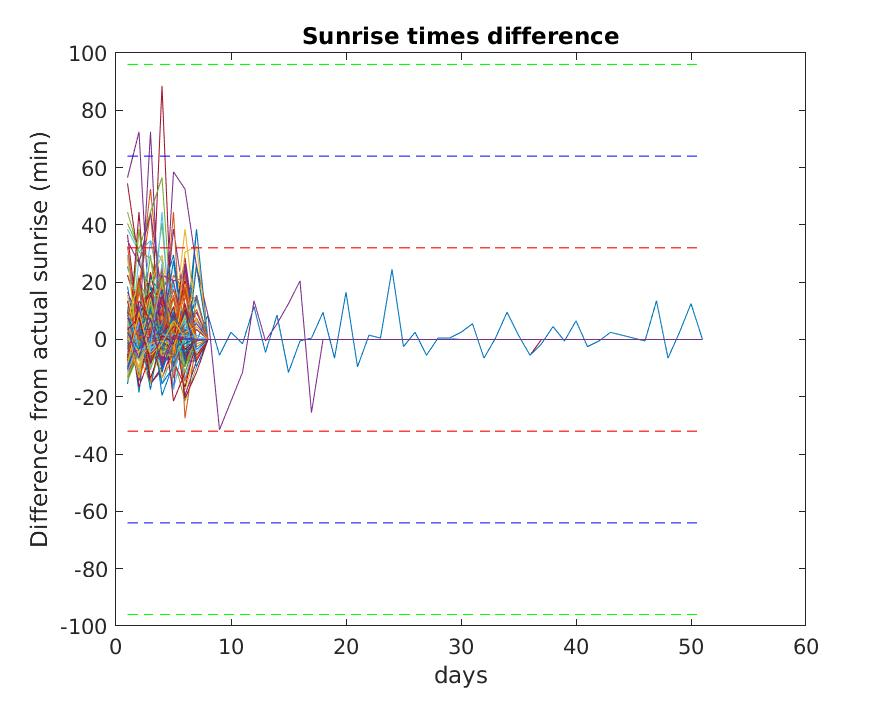

Values plotted in this chart, from the file beside it:
690, -1110, 930, -630, -90, 510, -450, 
510, -390, -450, 210, 30, 690, 
-210, -210, 30, 270, 150, 930, 
-630, 570, -30, 90, 390, -390, 
-330, 630, -390, -30, 30, 90, 
210, -630, 30, 90, 330, 990, 
390, 150, -90, -810, -150, 30, 210, 
1110, -330, -30, 210, 450, -570, 2310, 
210, 1050, 3150, 630, 390, -870, -90, 
-450, 30, 30, 30, 90, 90, 
-330, -270, 30, 510, -90, -90, 90, 
-870, -150, 450, -270, 150, 90, 
30, 1290, 270, -630, -30, -30, 
-210, -90, 810, -510, 390, -90, 
-570, 30, 330, -210, 30, 30, 270, 
-570, 990, -90, 270, 210, -510, 
-330, 150, -90, 1110, -390, -90, 
270, 90, -150, 450, -90, -270, -90, 
-510, 510, -330, 690, -570, 630, -210, 
-330, 450, -570, 630, 390, -810, 
-150, 30, -210, 90, 30, 210, 
-450, 210, -30, 570, -450, -90, 
-390, 30, -30, 90, 90, 630, 
30, -570, 510, 1110, 210, -690, 
-390, 570, -390, -30, 570, -450, 
-330, 570, -810, -90, 270, -210, 
150, -390, -390, 150, 30, 570, 
-690, 90, -90, 30, 30, 1050, -450, 
-810, -150, 90, 390, -270, 
-690, -30, 30, 210, -30, 30, 450, 
-630, 690, -150, 210, 630, -1050, -270, 
3390, 4350, 30, 210, -1050, 1470, 
-570, -150, 630, 390, -450, 150, 
-270, 150, 570, 90, -570, 30, 30, 
-90, 570, -510, 1050, 
-150, -210, -90, -30, 150, 30, 
-630, 390, -150, -30, 150, -30, 
-570, 150, 30, 210, 30, 150, 
990, 450, -930, -630, 90, 390, -90, 
-510, 570, -90, 1170, 
-630, 1710, 690, -930, -270, 90, 
810, -390, -450, -90, 390, 1710, 
-270, 210, -390, -150, 1230, 1290, 
270, -90, 210, 810, -570, 330, 
-30, 1350, -870, -150, 30, 270, 
-450, 450, 450, 30, -630, 1590, 
2670, 1830, 1710, 810, 210, 90, 30, 
2310, 1830, 2070, 810, 90, 
3270, 1590, 1050, 510, -30, 90, 210, 
-390, 150, 1110, -690, 90, -30, -30, 
-450, 210, -30, 1290, -510, 270, -90, 
-390, -30, 150, 30, 210, -30, 
-150, 390, -330, -90, 2310, 690, 
90, 1230, 690, 2430, -390, -1290, -570, 
150, 150, 2070, 1650, -1050, 
-390, 2670, -450, 90, 870, -330, -30, 
30, -150, 150, 30, 1650, -330, 30, 
330, -390, 390, -90, -90, 210, 
-570, 690, -510, 
-510, -30, 90, 930, 30, -390, 90, 
-390, -150, 390, 330, -570, 
... 140 more rows
